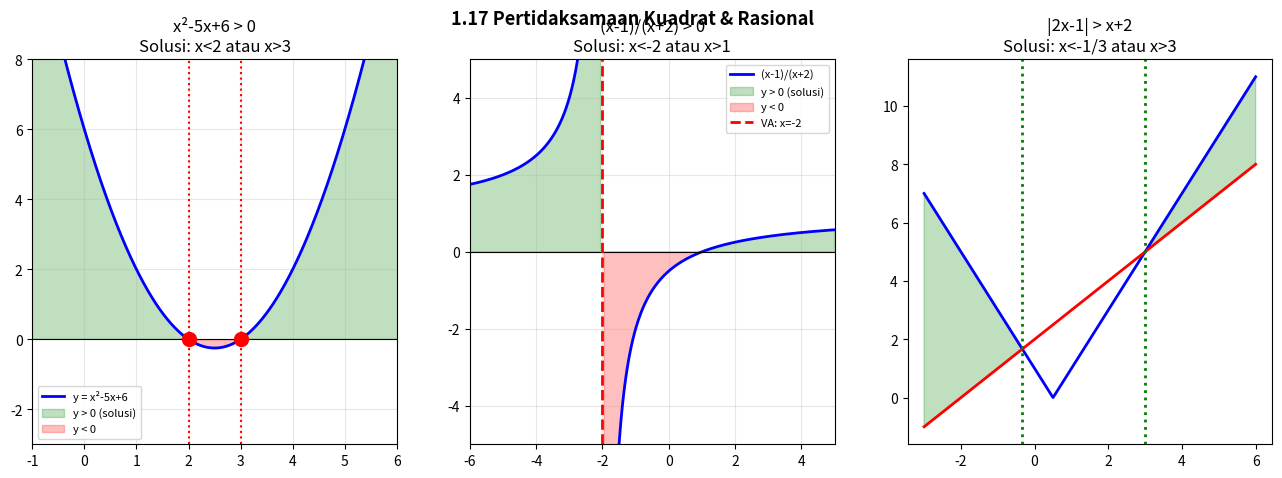

Generate this figure with matplotlib: (Note: this script raises an exception after producing the figure.)
"""
Visualizations: Quadratic & Rational Inequalities  |  Phase 1 — Topic 1.17
"""
try:
    import matplotlib.pyplot as plt
    import numpy as np
except ImportError:
    print("pip install matplotlib numpy"); exit()

fig, axes = plt.subplots(1, 3, figsize=(16, 5))
fig.suptitle("1.17 Pertidaksamaan Kuadrat & Rasional", fontsize=13, fontweight="bold")

x = np.linspace(-5, 7, 1000)

# Plot 1: Quadratic inequality with solution region
ax1 = axes[0]
ax1.set_title("x²-5x+6 > 0\nSolusi: x<2 atau x>3")
y = x**2 - 5*x + 6
ax1.plot(x, y, "b-", lw=2, label="y = x²-5x+6")
ax1.axhline(0, color="black", lw=0.8)
ax1.fill_between(x, 0, y, where=(y>0), alpha=0.25, color="green", label="y > 0 (solusi)")
ax1.fill_between(x, y, 0, where=(y<0), alpha=0.25, color="red",   label="y < 0")
ax1.plot([2,3],[0,0],"ro",markersize=10,zorder=5)
ax1.axvline(2,color="red",linestyle=":",lw=1.5)
ax1.axvline(3,color="red",linestyle=":",lw=1.5)
ax1.set_ylim(-3,8); ax1.set_xlim(-1,6)
ax1.grid(True,alpha=0.3); ax1.legend(fontsize=8)

# Plot 2: Rational inequality sign chart
ax2 = axes[1]
ax2.set_title("(x-1)/(x+2) > 0\nSolusi: x<-2 atau x>1")
x2 = np.linspace(-6, 5, 1000)
y2 = np.where(np.abs(x2+2) > 0.05, (x2-1)/(x2+2), np.nan)
ax2.plot(x2, y2, "b-", lw=2, label="(x-1)/(x+2)")
ax2.axhline(0, color="black", lw=0.8)
ax2.fill_between(x2, 0, y2, where=((y2 > 0) & np.isfinite(y2)),
                 alpha=0.25, color="green", label="y > 0 (solusi)")
ax2.fill_between(x2, y2, 0, where=((y2 < 0) & np.isfinite(y2)),
                 alpha=0.25, color="red", label="y < 0")
ax2.axvline(-2, color="red", linestyle="--", lw=2, label="VA: x=-2")
ax2.set_ylim(-5, 5); ax2.set_xlim(-6, 5)
ax2.grid(True, alpha=0.3); ax2.legend(fontsize=8)

# Plot 3: |2x-1| > x+2 solution
ax3 = axes[2]
ax3.set_title("|2x-1| > x+2\nSolusi: x<-1/3 atau x>3")
x3 = np.linspace(-3, 6, 500)
ax3.plot(x3, np.abs(2*x3-1), "b-", lw=2, label="|2x-1|")
ax3.plot(x3, x3+2, "r-", lw=2, label="x+2")
ax3.fill_between(x3, np.abs(2*x3-1), x3+2,
                 where=(np.abs(2*x3-1) > x3+2),
                 alpha=0.25, color="green", label="|2x-1|>x+2")
ax3.axvline(-1/3, color="green", linestyle=":", lw=2)
ax3.axvline(3, color="green", linestyle=":", lw=2)
ax3.axhline(0,"black",lw=0.6); ax3.set_ylim(-2,10)
ax3.grid(True, alpha=0.3); ax3.legend(fontsize=8)

plt.tight_layout()
plt.savefig("/home/therabitt/Projects/Math/Algebra/17_Quadratic_and_Rational_Inequalities/quadratic_rational_ineq.png",
            dpi=110, bbox_inches="tight")
print("Saved: quadratic_rational_ineq.png")
plt.show()
